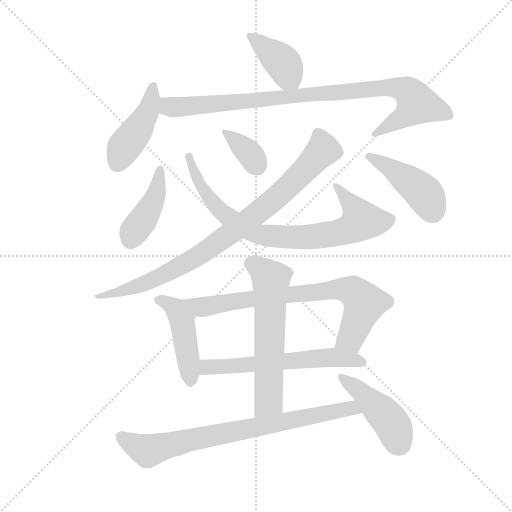
t = 0.00 s
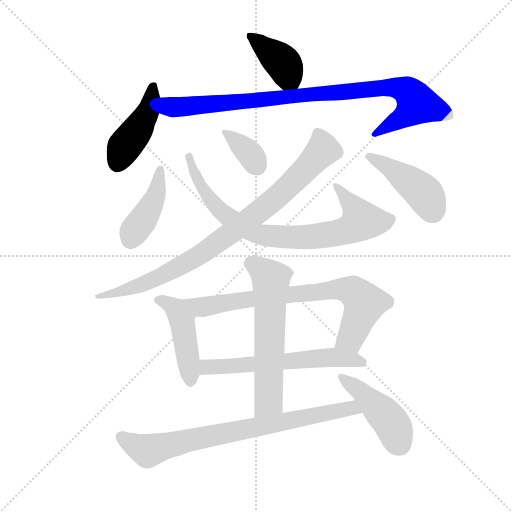
t = 2.07 s
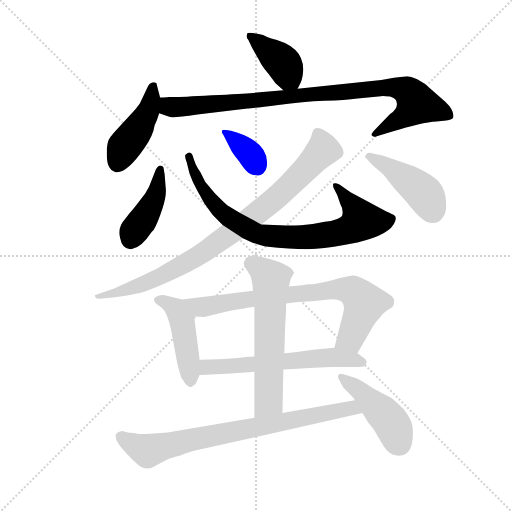
t = 4.14 s
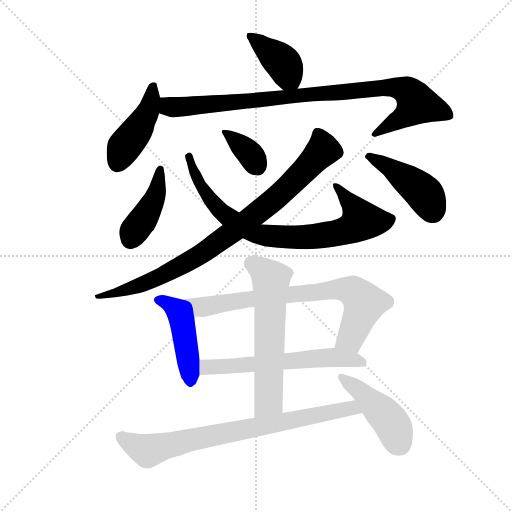
t = 6.21 s
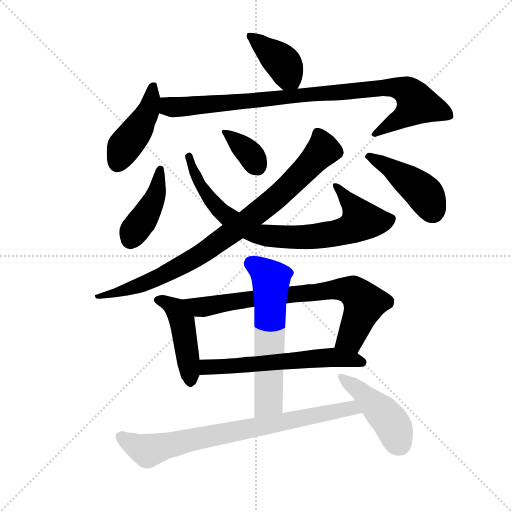
t = 8.29 s
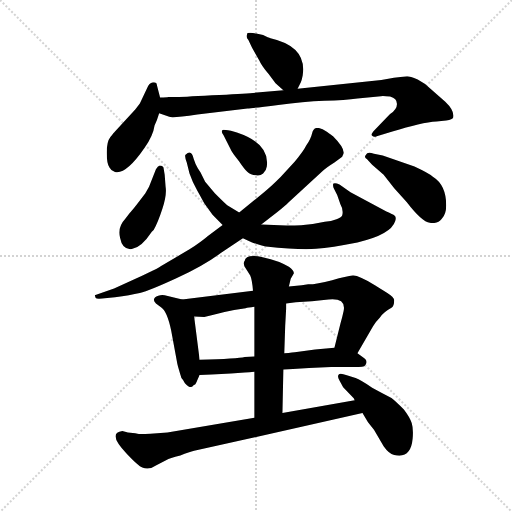
t = 10.36 s

The animated SVG that drew these frames (rendered in a browser with its animation timeline set to each time). Animation: 14 CSS @keyframes rules; one cycle of 10.36 s.

<svg version="1.1" viewBox="0 0 1024 1024" xmlns="http://www.w3.org/2000/svg">
  <g stroke="lightgray" stroke-dasharray="1,1" stroke-width="1" transform="scale(4, 4)">
    <line x1="0" y1="0" x2="256" y2="256"></line>
    <line x1="256" y1="0" x2="0" y2="256"></line>
    <line x1="128" y1="0" x2="128" y2="256"></line>
    <line x1="0" y1="128" x2="256" y2="128"></line>
  </g>
  <g transform="scale(0.92, -0.92) translate(60, -850)">
    <style type="text/css">
      
        @keyframes keyframes0 {
          from {
            stroke: blue;
            stroke-dashoffset: 399;
            stroke-width: 128;
          }
          56% {
            animation-timing-function: step-end;
            stroke: blue;
            stroke-dashoffset: 0;
            stroke-width: 128;
          }
          to {
            stroke: black;
            stroke-width: 1024;
          }
        }
        #make-me-a-hanzi-animation-0 {
          animation: keyframes0 0.57470703125s both;
          animation-delay: 0s;
          animation-timing-function: linear;
        }
      
        @keyframes keyframes1 {
          from {
            stroke: blue;
            stroke-dashoffset: 443;
            stroke-width: 128;
          }
          59% {
            animation-timing-function: step-end;
            stroke: blue;
            stroke-dashoffset: 0;
            stroke-width: 128;
          }
          to {
            stroke: black;
            stroke-width: 1024;
          }
        }
        #make-me-a-hanzi-animation-1 {
          animation: keyframes1 0.6105143229166666s both;
          animation-delay: 0.57470703125s;
          animation-timing-function: linear;
        }
      
        @keyframes keyframes2 {
          from {
            stroke: blue;
            stroke-dashoffset: 944;
            stroke-width: 128;
          }
          75% {
            animation-timing-function: step-end;
            stroke: blue;
            stroke-dashoffset: 0;
            stroke-width: 128;
          }
          to {
            stroke: black;
            stroke-width: 1024;
          }
        }
        #make-me-a-hanzi-animation-2 {
          animation: keyframes2 1.0182291666666667s both;
          animation-delay: 1.1852213541666665s;
          animation-timing-function: linear;
        }
      
        @keyframes keyframes3 {
          from {
            stroke: blue;
            stroke-dashoffset: 426;
            stroke-width: 128;
          }
          58% {
            animation-timing-function: step-end;
            stroke: blue;
            stroke-dashoffset: 0;
            stroke-width: 128;
          }
          to {
            stroke: black;
            stroke-width: 1024;
          }
        }
        #make-me-a-hanzi-animation-3 {
          animation: keyframes3 0.5966796875s both;
          animation-delay: 2.203450520833333s;
          animation-timing-function: linear;
        }
      
        @keyframes keyframes4 {
          from {
            stroke: blue;
            stroke-dashoffset: 817;
            stroke-width: 128;
          }
          73% {
            animation-timing-function: step-end;
            stroke: blue;
            stroke-dashoffset: 0;
            stroke-width: 128;
          }
          to {
            stroke: black;
            stroke-width: 1024;
          }
        }
        #make-me-a-hanzi-animation-4 {
          animation: keyframes4 0.9148763020833334s both;
          animation-delay: 2.800130208333333s;
          animation-timing-function: linear;
        }
      
        @keyframes keyframes5 {
          from {
            stroke: blue;
            stroke-dashoffset: 360;
            stroke-width: 128;
          }
          54% {
            animation-timing-function: step-end;
            stroke: blue;
            stroke-dashoffset: 0;
            stroke-width: 128;
          }
          to {
            stroke: black;
            stroke-width: 1024;
          }
        }
        #make-me-a-hanzi-animation-5 {
          animation: keyframes5 0.54296875s both;
          animation-delay: 3.7150065104166665s;
          animation-timing-function: linear;
        }
      
        @keyframes keyframes6 {
          from {
            stroke: blue;
            stroke-dashoffset: 886;
            stroke-width: 128;
          }
          74% {
            animation-timing-function: step-end;
            stroke: blue;
            stroke-dashoffset: 0;
            stroke-width: 128;
          }
          to {
            stroke: black;
            stroke-width: 1024;
          }
        }
        #make-me-a-hanzi-animation-6 {
          animation: keyframes6 0.9710286458333334s both;
          animation-delay: 4.257975260416666s;
          animation-timing-function: linear;
        }
      
        @keyframes keyframes7 {
          from {
            stroke: blue;
            stroke-dashoffset: 445;
            stroke-width: 128;
          }
          59% {
            animation-timing-function: step-end;
            stroke: blue;
            stroke-dashoffset: 0;
            stroke-width: 128;
          }
          to {
            stroke: black;
            stroke-width: 1024;
          }
        }
        #make-me-a-hanzi-animation-7 {
          animation: keyframes7 0.6121419270833334s both;
          animation-delay: 5.229003906249999s;
          animation-timing-function: linear;
        }
      
        @keyframes keyframes8 {
          from {
            stroke: blue;
            stroke-dashoffset: 462;
            stroke-width: 128;
          }
          60% {
            animation-timing-function: step-end;
            stroke: blue;
            stroke-dashoffset: 0;
            stroke-width: 128;
          }
          to {
            stroke: black;
            stroke-width: 1024;
          }
        }
        #make-me-a-hanzi-animation-8 {
          animation: keyframes8 0.6259765625s both;
          animation-delay: 5.841145833333332s;
          animation-timing-function: linear;
        }
      
        @keyframes keyframes9 {
          from {
            stroke: blue;
            stroke-dashoffset: 773;
            stroke-width: 128;
          }
          72% {
            animation-timing-function: step-end;
            stroke: blue;
            stroke-dashoffset: 0;
            stroke-width: 128;
          }
          to {
            stroke: black;
            stroke-width: 1024;
          }
        }
        #make-me-a-hanzi-animation-9 {
          animation: keyframes9 0.8790690104166666s both;
          animation-delay: 6.467122395833332s;
          animation-timing-function: linear;
        }
      
        @keyframes keyframes10 {
          from {
            stroke: blue;
            stroke-dashoffset: 610;
            stroke-width: 128;
          }
          67% {
            animation-timing-function: step-end;
            stroke: blue;
            stroke-dashoffset: 0;
            stroke-width: 128;
          }
          to {
            stroke: black;
            stroke-width: 1024;
          }
        }
        #make-me-a-hanzi-animation-10 {
          animation: keyframes10 0.7464192708333334s both;
          animation-delay: 7.346191406249999s;
          animation-timing-function: linear;
        }
      
        @keyframes keyframes11 {
          from {
            stroke: blue;
            stroke-dashoffset: 615;
            stroke-width: 128;
          }
          67% {
            animation-timing-function: step-end;
            stroke: blue;
            stroke-dashoffset: 0;
            stroke-width: 128;
          }
          to {
            stroke: black;
            stroke-width: 1024;
          }
        }
        #make-me-a-hanzi-animation-11 {
          animation: keyframes11 0.75048828125s both;
          animation-delay: 8.092610677083332s;
          animation-timing-function: linear;
        }
      
        @keyframes keyframes12 {
          from {
            stroke: blue;
            stroke-dashoffset: 791;
            stroke-width: 128;
          }
          72% {
            animation-timing-function: step-end;
            stroke: blue;
            stroke-dashoffset: 0;
            stroke-width: 128;
          }
          to {
            stroke: black;
            stroke-width: 1024;
          }
        }
        #make-me-a-hanzi-animation-12 {
          animation: keyframes12 0.8937174479166666s both;
          animation-delay: 8.843098958333332s;
          animation-timing-function: linear;
        }
      
        @keyframes keyframes13 {
          from {
            stroke: blue;
            stroke-dashoffset: 453;
            stroke-width: 128;
          }
          60% {
            animation-timing-function: step-end;
            stroke: blue;
            stroke-dashoffset: 0;
            stroke-width: 128;
          }
          to {
            stroke: black;
            stroke-width: 1024;
          }
        }
        #make-me-a-hanzi-animation-13 {
          animation: keyframes13 0.61865234375s both;
          animation-delay: 9.736816406249998s;
          animation-timing-function: linear;
        }
      
    </style>
    
      <path d="M 587 657 L 594 671 Q 596 676 598 686 Q 608 749 528 767 Q 524 768 512 774 L 497 777 Q 484 780 478 778 L 476 772 Q 476 767 480 763 L 488 746 L 504 718 Q 508 708 524 689 L 539 669 L 556 654 C 576 636 576 636 587 657 Z" fill="lightgray"></path>
    
      <path d="M 288 638 L 281 665 Q 281 671 274 671 Q 267 671 262 663 L 244 625 L 234 612 L 190 564 Q 188 562 180 552 Q 172 542 172 518 Q 172 494 178 486 Q 182 478 190 476 Q 214 470 254 528 Q 273 555 276 577 Q 282 590 286 604 L 288 638 Z" fill="lightgray"></path>
    
      <path d="M 769 676 L 587 657 L 556 654 L 490 648 Q 468 646 401 643 Q 334 639 318 639 L 306 639 Q 303 638 288 638 C 258 637 258 614 286 604 L 308 596 Q 315 593 369 601 L 478 614 Q 490 615 545 622 Q 599 629 645 631 Q 691 632 717 636 L 768 641 Q 773 642 788 640 Q 803 636 803 624 Q 803 612 788 602 L 755 568 Q 745 558 749 555 Q 753 551 759 554 L 793 564 Q 856 584 889 586 L 910 588 Q 924 590 925 594 Q 929 609 908 629 L 877 656 Q 864 669 848 677 Q 831 684 825 684 Q 796 681 769 676 Z" fill="lightgray"></path>
    
      <path d="M 298 470 L 296 482 Q 296 490 287 490 Q 283 489 279 482 L 264 444 L 256 430 Q 229 394 222 387 L 212 374 Q 195 356 201 333 Q 206 306 226.5 308.5 Q 247 311 270 346 L 274 350 Q 283 365 293 396 Q 303 427 300 444 L 298 470 Z" fill="lightgray"></path>
    
      <path d="M 352 473 Q 358 455 369 435.5 Q 380 416 384 408 L 402 383 L 424 361 L 468 332 L 488 323 Q 508 316 518 314 Q 594 306 627 309 Q 660 312 717 323 Q 790 340 799 369 Q 802 378 798 381 Q 794 384 780 390 L 702 432 L 678 449 Q 669 453 665 451 Q 663 449 665 442 L 673 426 L 680 406 Q 687 394 684 382 Q 683 378 671.5 373.5 Q 660 369 646 368 Q 620 362 594.5 360.5 Q 569 359 562 360 L 508 362 L 460 388 L 434 404 Q 430 407 407 430 L 386 455 L 376 475 Q 375 477 370 484.5 Q 365 492 361 505 Q 356 526 344 514 Q 340 513 346 497 L 352 473 Z" fill="lightgray"></path>
    
      <path d="M 440 528 Q 444 518 460 499 Q 470 484 477.5 476.5 Q 485 469 497 469 Q 505 467 512 473 Q 519 479 520 488 Q 527 538 455 562 L 442 566 Q 428 568 426 568 Q 424 568 422 565 Q 422 560 426 556 L 440 528 Z" fill="lightgray"></path>
    
      <path d="M 424 361 L 392 337 Q 377 324 352 308 L 294 274 Q 281 265 234.5 244 L 188 223 L 146 208 L 148 202 Q 150 200 162 201 L 190 204 Q 223 208 244 213 Q 265 218 324.5 245.5 Q 384 273 420 300 L 468 332 L 508 362 L 543 389 Q 561 404 567 410 L 642 479 Q 648 485 667 497 L 684 509 Q 684 510 685 512 Q 694 524 664 554 Q 662 555 650.5 563.5 Q 639 572 630 572 Q 621 572 618.5 560.5 Q 616 549 606 534 Q 599 520 581 499 L 550 465 Q 529 444 514 432 L 460 388 L 424 361 Z" fill="lightgray"></path>
    
      <path d="M 749 492 L 774 470 L 797 441 L 824 411 Q 857 368 874.5 365.5 Q 892 363 900 374 Q 910 384 910 404 Q 910 448 881 466 Q 871 474 841 488 L 772 512 L 753 516 Q 738 521 736 514 Q 730 508 738 504 L 749 492 Z" fill="lightgray"></path>
    
      <path d="M 336 199 L 298 208 Q 292 210 284 207 Q 268 201 279 190 L 290 182 Q 303 174 312 132 L 325 62 Q 325 60 329 46 Q 333 32 334 30 L 334 29 Q 338 25 342 17 Q 355 3 360 12 Q 366 14 367 19 Q 368 22 374 35 L 374 68 L 362 162 C 358 192 358 194 336 199 Z" fill="lightgray"></path>
    
      <path d="M 717 82 L 751 141 Q 757 151 766 160 Q 773 171 791 181 Q 797 185 797 198 Q 796 204 782 213 L 755 230 Q 719 252 707 251 Q 694 250 662 241 Q 629 232 610 232 L 596 230 L 568 227 L 490 218 L 336 199 C 306 195 332 163 362 162 L 384 161 L 402 165 Q 427 172 449 176 L 474 180 Q 479 181 493 183 L 562 190 L 583 193 L 618 195 L 654 199 Q 693 203 687 174 Q 684 160 680 146 L 667 94 C 660 65 702 56 717 82 Z" fill="lightgray"></path>
    
      <path d="M 556 47 L 577 48 L 612 50 L 660 52 L 700 52 Q 724 52 732 54 Q 742 64 732 71 L 717 82 C 697 97 697 97 667 94 L 625 90 L 585 85 Q 578 84 558 82 L 493 75 L 472 74 Q 457 70 374 68 C 344 67 344 34 374 35 L 400 36 L 442 38 L 472 40 Q 474 41 482 41 L 493 42 L 556 47 Z" fill="lightgray"></path>
    
      <path d="M 554 -48 L 556 47 L 558 82 L 560 142 L 562 178 L 562 190 L 568 227 L 572 244 L 579 256 Q 579 262 568 270 Q 548 283 511 291 Q 474 299 472 283 Q 467 277 474 267 L 484 251 Q 488 242 490 218 L 493 183 L 493 75 L 493 42 L 493 -58 C 493 -88 553 -78 554 -48 Z" fill="lightgray"></path>
    
      <path d="M 234 -92 L 218 -90 L 206 -87 Q 172 -91 216 -137 Q 234 -156 239 -159 Q 258 -177 281 -161 L 302 -150 Q 308 -146 332 -140 Q 352 -133 362 -130 L 728 -48 C 757 -41 741 -15 711 -20 L 554 -48 L 493 -58 L 304 -90 L 267 -93 Q 242 -94 239 -93 Q 236 -92 234 -92 Z" fill="lightgray"></path>
    
      <path d="M 728 -48 L 740 -68 L 753 -84 L 774 -120 Q 785 -136 797 -139 Q 833 -148 837 -104 Q 839 -82 835 -69.5 Q 831 -57 818 -40 Q 799 -21 791 -15 Q 767 -3 749 7 Q 724 24 713 28 L 694 34 Q 679 40 676 35.5 Q 673 31 678 23 L 686 8 L 709 -16 L 711 -20 L 728 -48 Z" fill="lightgray"></path>
    
    
      <clipPath id="make-me-a-hanzi-clip-0">
        <path d="M 587 657 L 594 671 Q 596 676 598 686 Q 608 749 528 767 Q 524 768 512 774 L 497 777 Q 484 780 478 778 L 476 772 Q 476 767 480 763 L 488 746 L 504 718 Q 508 708 524 689 L 539 669 L 556 654 C 576 636 576 636 587 657 Z"></path>
      </clipPath>
      <path clip-path="url(#make-me-a-hanzi-clip-0)" d="M 482 773 L 551 717 L 578 670" fill="none" id="make-me-a-hanzi-animation-0" stroke-dasharray="271 542" stroke-linecap="round"></path>
    
      <clipPath id="make-me-a-hanzi-clip-1">
        <path d="M 288 638 L 281 665 Q 281 671 274 671 Q 267 671 262 663 L 244 625 L 234 612 L 190 564 Q 188 562 180 552 Q 172 542 172 518 Q 172 494 178 486 Q 182 478 190 476 Q 214 470 254 528 Q 273 555 276 577 Q 282 590 286 604 L 288 638 Z"></path>
      </clipPath>
      <path clip-path="url(#make-me-a-hanzi-clip-1)" d="M 272 661 L 263 611 L 210 530 L 195 494" fill="none" id="make-me-a-hanzi-animation-1" stroke-dasharray="315 630" stroke-linecap="round"></path>
    
      <clipPath id="make-me-a-hanzi-clip-2">
        <path d="M 769 676 L 587 657 L 556 654 L 490 648 Q 468 646 401 643 Q 334 639 318 639 L 306 639 Q 303 638 288 638 C 258 637 258 614 286 604 L 308 596 Q 315 593 369 601 L 478 614 Q 490 615 545 622 Q 599 629 645 631 Q 691 632 717 636 L 768 641 Q 773 642 788 640 Q 803 636 803 624 Q 803 612 788 602 L 755 568 Q 745 558 749 555 Q 753 551 759 554 L 793 564 Q 856 584 889 586 L 910 588 Q 924 590 925 594 Q 929 609 908 629 L 877 656 Q 864 669 848 677 Q 831 684 825 684 Q 796 681 769 676 Z"></path>
      </clipPath>
      <path clip-path="url(#make-me-a-hanzi-clip-2)" d="M 294 632 L 310 618 L 334 617 L 763 659 L 823 653 L 847 624 L 827 603 L 754 560" fill="none" id="make-me-a-hanzi-animation-2" stroke-dasharray="816 1632" stroke-linecap="round"></path>
    
      <clipPath id="make-me-a-hanzi-clip-3">
        <path d="M 298 470 L 296 482 Q 296 490 287 490 Q 283 489 279 482 L 264 444 L 256 430 Q 229 394 222 387 L 212 374 Q 195 356 201 333 Q 206 306 226.5 308.5 Q 247 311 270 346 L 274 350 Q 283 365 293 396 Q 303 427 300 444 L 298 470 Z"></path>
      </clipPath>
      <path clip-path="url(#make-me-a-hanzi-clip-3)" d="M 288 482 L 277 421 L 223 327" fill="none" id="make-me-a-hanzi-animation-3" stroke-dasharray="298 596" stroke-linecap="round"></path>
    
      <clipPath id="make-me-a-hanzi-clip-4">
        <path d="M 352 473 Q 358 455 369 435.5 Q 380 416 384 408 L 402 383 L 424 361 L 468 332 L 488 323 Q 508 316 518 314 Q 594 306 627 309 Q 660 312 717 323 Q 790 340 799 369 Q 802 378 798 381 Q 794 384 780 390 L 702 432 L 678 449 Q 669 453 665 451 Q 663 449 665 442 L 673 426 L 680 406 Q 687 394 684 382 Q 683 378 671.5 373.5 Q 660 369 646 368 Q 620 362 594.5 360.5 Q 569 359 562 360 L 508 362 L 460 388 L 434 404 Q 430 407 407 430 L 386 455 L 376 475 Q 375 477 370 484.5 Q 365 492 361 505 Q 356 526 344 514 Q 340 513 346 497 L 352 473 Z"></path>
      </clipPath>
      <path clip-path="url(#make-me-a-hanzi-clip-4)" d="M 352 509 L 375 447 L 420 390 L 503 340 L 568 334 L 631 337 L 685 347 L 719 363 L 726 370 L 710 400 L 671 447" fill="none" id="make-me-a-hanzi-animation-4" stroke-dasharray="689 1378" stroke-linecap="round"></path>
    
      <clipPath id="make-me-a-hanzi-clip-5">
        <path d="M 440 528 Q 444 518 460 499 Q 470 484 477.5 476.5 Q 485 469 497 469 Q 505 467 512 473 Q 519 479 520 488 Q 527 538 455 562 L 442 566 Q 428 568 426 568 Q 424 568 422 565 Q 422 560 426 556 L 440 528 Z"></path>
      </clipPath>
      <path clip-path="url(#make-me-a-hanzi-clip-5)" d="M 427 562 L 486 513 L 500 489" fill="none" id="make-me-a-hanzi-animation-5" stroke-dasharray="232 464" stroke-linecap="round"></path>
    
      <clipPath id="make-me-a-hanzi-clip-6">
        <path d="M 424 361 L 392 337 Q 377 324 352 308 L 294 274 Q 281 265 234.5 244 L 188 223 L 146 208 L 148 202 Q 150 200 162 201 L 190 204 Q 223 208 244 213 Q 265 218 324.5 245.5 Q 384 273 420 300 L 468 332 L 508 362 L 543 389 Q 561 404 567 410 L 642 479 Q 648 485 667 497 L 684 509 Q 684 510 685 512 Q 694 524 664 554 Q 662 555 650.5 563.5 Q 639 572 630 572 Q 621 572 618.5 560.5 Q 616 549 606 534 Q 599 520 581 499 L 550 465 Q 529 444 514 432 L 460 388 L 424 361 Z"></path>
      </clipPath>
      <path clip-path="url(#make-me-a-hanzi-clip-6)" d="M 630 560 L 640 539 L 640 521 L 534 414 L 449 348 L 380 299 L 290 249 L 197 214 L 154 207" fill="none" id="make-me-a-hanzi-animation-6" stroke-dasharray="758 1516" stroke-linecap="round"></path>
    
      <clipPath id="make-me-a-hanzi-clip-7">
        <path d="M 749 492 L 774 470 L 797 441 L 824 411 Q 857 368 874.5 365.5 Q 892 363 900 374 Q 910 384 910 404 Q 910 448 881 466 Q 871 474 841 488 L 772 512 L 753 516 Q 738 521 736 514 Q 730 508 738 504 L 749 492 Z"></path>
      </clipPath>
      <path clip-path="url(#make-me-a-hanzi-clip-7)" d="M 743 510 L 786 487 L 855 436 L 869 419 L 881 389" fill="none" id="make-me-a-hanzi-animation-7" stroke-dasharray="317 634" stroke-linecap="round"></path>
    
      <clipPath id="make-me-a-hanzi-clip-8">
        <path d="M 336 199 L 298 208 Q 292 210 284 207 Q 268 201 279 190 L 290 182 Q 303 174 312 132 L 325 62 Q 325 60 329 46 Q 333 32 334 30 L 334 29 Q 338 25 342 17 Q 355 3 360 12 Q 366 14 367 19 Q 368 22 374 35 L 374 68 L 362 162 C 358 192 358 194 336 199 Z"></path>
      </clipPath>
      <path clip-path="url(#make-me-a-hanzi-clip-8)" d="M 284 198 L 313 186 L 335 153 L 352 52 L 352 19" fill="none" id="make-me-a-hanzi-animation-8" stroke-dasharray="334 668" stroke-linecap="round"></path>
    
      <clipPath id="make-me-a-hanzi-clip-9">
        <path d="M 717 82 L 751 141 Q 757 151 766 160 Q 773 171 791 181 Q 797 185 797 198 Q 796 204 782 213 L 755 230 Q 719 252 707 251 Q 694 250 662 241 Q 629 232 610 232 L 596 230 L 568 227 L 490 218 L 336 199 C 306 195 332 163 362 162 L 384 161 L 402 165 Q 427 172 449 176 L 474 180 Q 479 181 493 183 L 562 190 L 583 193 L 618 195 L 654 199 Q 693 203 687 174 Q 684 160 680 146 L 667 94 C 660 65 702 56 717 82 Z"></path>
      </clipPath>
      <path clip-path="url(#make-me-a-hanzi-clip-9)" d="M 344 196 L 384 183 L 531 206 L 695 220 L 716 211 L 732 190 L 703 116 L 675 99" fill="none" id="make-me-a-hanzi-animation-9" stroke-dasharray="645 1290" stroke-linecap="round"></path>
    
      <clipPath id="make-me-a-hanzi-clip-10">
        <path d="M 556 47 L 577 48 L 612 50 L 660 52 L 700 52 Q 724 52 732 54 Q 742 64 732 71 L 717 82 C 697 97 697 97 667 94 L 625 90 L 585 85 Q 578 84 558 82 L 493 75 L 472 74 Q 457 70 374 68 C 344 67 344 34 374 35 L 400 36 L 442 38 L 472 40 Q 474 41 482 41 L 493 42 L 556 47 Z"></path>
      </clipPath>
      <path clip-path="url(#make-me-a-hanzi-clip-10)" d="M 380 41 L 389 52 L 662 73 L 727 63" fill="none" id="make-me-a-hanzi-animation-10" stroke-dasharray="482 964" stroke-linecap="round"></path>
    
      <clipPath id="make-me-a-hanzi-clip-11">
        <path d="M 554 -48 L 556 47 L 558 82 L 560 142 L 562 178 L 562 190 L 568 227 L 572 244 L 579 256 Q 579 262 568 270 Q 548 283 511 291 Q 474 299 472 283 Q 467 277 474 267 L 484 251 Q 488 242 490 218 L 493 183 L 493 75 L 493 42 L 493 -58 C 493 -88 553 -78 554 -48 Z"></path>
      </clipPath>
      <path clip-path="url(#make-me-a-hanzi-clip-11)" d="M 483 276 L 513 261 L 529 241 L 523 -22 L 500 -51" fill="none" id="make-me-a-hanzi-animation-11" stroke-dasharray="487 974" stroke-linecap="round"></path>
    
      <clipPath id="make-me-a-hanzi-clip-12">
        <path d="M 234 -92 L 218 -90 L 206 -87 Q 172 -91 216 -137 Q 234 -156 239 -159 Q 258 -177 281 -161 L 302 -150 Q 308 -146 332 -140 Q 352 -133 362 -130 L 728 -48 C 757 -41 741 -15 711 -20 L 554 -48 L 493 -58 L 304 -90 L 267 -93 Q 242 -94 239 -93 Q 236 -92 234 -92 Z"></path>
      </clipPath>
      <path clip-path="url(#make-me-a-hanzi-clip-12)" d="M 204 -99 L 222 -114 L 270 -128 L 690 -39 L 710 -40 L 720 -47" fill="none" id="make-me-a-hanzi-animation-12" stroke-dasharray="663 1326" stroke-linecap="round"></path>
    
      <clipPath id="make-me-a-hanzi-clip-13">
        <path d="M 728 -48 L 740 -68 L 753 -84 L 774 -120 Q 785 -136 797 -139 Q 833 -148 837 -104 Q 839 -82 835 -69.5 Q 831 -57 818 -40 Q 799 -21 791 -15 Q 767 -3 749 7 Q 724 24 713 28 L 694 34 Q 679 40 676 35.5 Q 673 31 678 23 L 686 8 L 709 -16 L 711 -20 L 728 -48 Z"></path>
      </clipPath>
      <path clip-path="url(#make-me-a-hanzi-clip-13)" d="M 681 30 L 720 2 L 785 -62 L 809 -115" fill="none" id="make-me-a-hanzi-animation-13" stroke-dasharray="325 650" stroke-linecap="round"></path>
    
  </g>
</svg>
